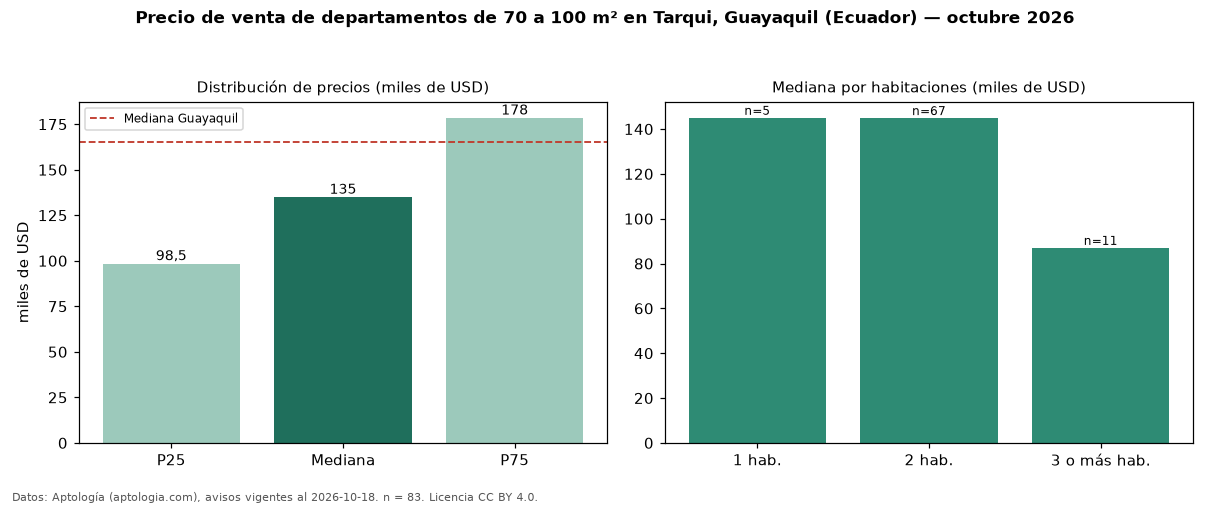

The file beside this chart, header and first rows:
seccion, metrica, valor, moneda, n
filtro, area3, de 70 a 100 m², , 83
precio, p25, 98500, USD, 83
precio, mediana, 135000, USD, 83
precio, p75, 178500, USD, 83
precio, minimo, 41900, USD, 83
precio, maximo, 282600, USD, 83
m2, mediana_precio_m2, 1701, USD, 80
m2, area_mediana_m2, 85.0, m2, 80
banos, mediana_banos, 2.0, , 
habitaciones, 1, 145000, USD, 5
habitaciones, 2, 144900, USD, 67
habitaciones, 3+, 87000, USD, 11
ciudad, mediana_ciudad_referencia, 165000, USD, 
ciudad, mediana_m2_ciudad, 1364, USD, 
fuente, fecha_datos, 2026-10-18, , 
fuente, atribucion, https://www.aptologia.com/ec/venta/guaya…, , 
fuente, licencia, CC BY 4.0, , 
